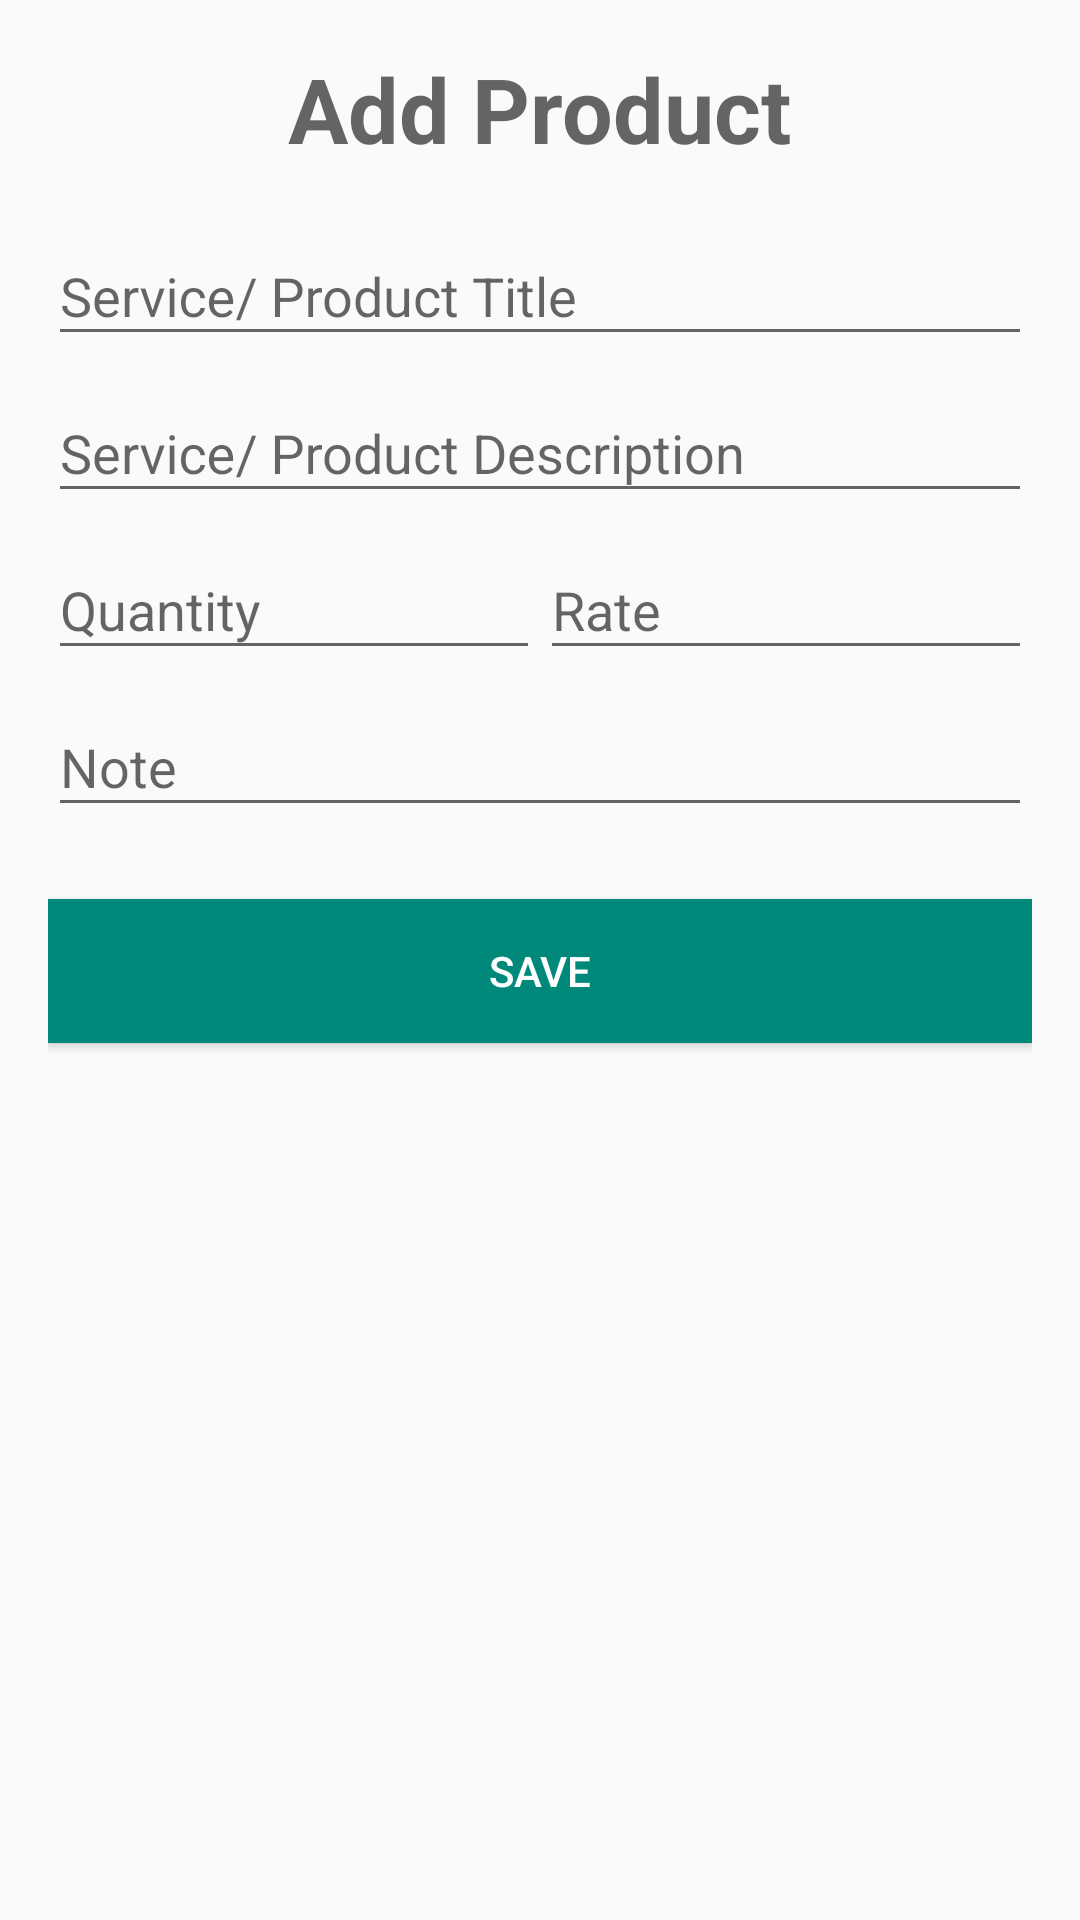

Reconstruct the res/layout file that produces this screen, plus the resources it refers to.
<!-- AndroidManifest.xml: application theme AppTheme -->
<!-- res/layout/activity_add_product.xml -->
<?xml version="1.0" encoding="utf-8"?>
<RelativeLayout xmlns:android="http://schemas.android.com/apk/res/android"
    xmlns:tools="http://schemas.android.com/tools"
    android:layout_width="match_parent"
    android:layout_height="match_parent"
    android:paddingBottom="@dimen/activity_vertical_margin"
    android:paddingLeft="@dimen/activity_horizontal_margin"
    android:paddingRight="@dimen/activity_horizontal_margin"
    android:paddingTop="@dimen/activity_vertical_margin"
    android:focusable="true"
    android:focusableInTouchMode="true"
    tools:context="com.example.monilandharia.invoice.AddProduct">

    <android.support.design.widget.TextInputLayout
        android:layout_width="match_parent"
        android:layout_height="wrap_content"
        android:layout_marginTop="10dp"
        android:layout_below="@+id/add_product_title"
        android:id="@+id/view_prod_title">
        <EditText android:id="@+id/product_title"
            android:layout_width="match_parent"
            android:layout_height="wrap_content"
            android:inputType="textCapWords"
            android:hint="Service/ Product Title" />
    </android.support.design.widget.TextInputLayout>

    <android.support.design.widget.TextInputLayout
        android:layout_width="match_parent"
        android:layout_height="wrap_content"
        android:layout_below="@+id/view_prod_title"
        android:id="@+id/view_prod_desc">
    <EditText
        android:id="@+id/product_desc"
        android:layout_width="match_parent"
        android:layout_height="wrap_content"
        android:inputType="textCapSentences"
        android:hint="Service/ Product Description"
        android:layout_centerHorizontal="true" />
    </android.support.design.widget.TextInputLayout>


    <LinearLayout
        android:id="@+id/linear"
        android:layout_width="match_parent"
        android:layout_height="wrap_content"
        android:layout_below="@id/view_prod_desc"
        android:orientation="horizontal">

        <android.support.design.widget.TextInputLayout
            android:layout_width="match_parent"
            android:layout_height="wrap_content"
            android:layout_weight="1"
            android:layout_gravity="left"
            android:id="@+id/view_prod_qty">
            <EditText
                android:id="@+id/product_qty"
                android:layout_width="match_parent"
                android:layout_height="wrap_content"
                android:inputType="number"
                android:hint="Quantity"
                android:layout_centerHorizontal="true" />
        </android.support.design.widget.TextInputLayout>

        <android.support.design.widget.TextInputLayout
            android:layout_width="match_parent"
            android:layout_height="wrap_content"
            android:layout_weight="1"
            android:layout_gravity="right"
            android:id="@+id/view_prod_rate">
            <EditText
                android:id="@+id/product_rate"
                android:layout_width="match_parent"
                android:layout_height="wrap_content"
                android:inputType="number"
                android:hint="Rate"
                android:layout_centerHorizontal="true" />
        </android.support.design.widget.TextInputLayout>

    </LinearLayout>

    <android.support.design.widget.TextInputLayout
        android:layout_width="match_parent"
        android:layout_height="wrap_content"
        android:layout_below="@+id/linear"
        android:id="@+id/view_prod_note">
        <EditText
            android:id="@+id/product_note"
            android:layout_width="match_parent"
            android:layout_height="wrap_content"
            android:inputType="textCapSentences"
            android:maxLines="3"
            android:hint="Note"
            android:layout_centerHorizontal="true" />
    </android.support.design.widget.TextInputLayout>

    <android.support.v7.widget.AppCompatButton
        android:id="@+id/product_save"
        android:layout_width="fill_parent"
        android:layout_height="wrap_content"
        android:layout_below="@+id/view_prod_note"
        android:layout_marginTop="24dp"
        android:layout_marginBottom="24dp"
        android:background="#00897b"
        android:textColor="#FFFFFF"
        android:padding="12dp"
        android:text="Save"/>

    <TextView
        android:layout_width="wrap_content"
        android:layout_height="wrap_content"
        android:textAppearance="?android:attr/textAppearanceMedium"
        android:text="Add Product"
        android:textSize="30dp"
        android:textStyle="bold"
        android:id="@+id/add_product_title"
        android:layout_alignParentTop="true"
        android:layout_centerHorizontal="true" />


</RelativeLayout>
<!-- resources referenced by this layout -->
<resources>
  <dimen name="activity_horizontal_margin">16dp</dimen>
  <dimen name="activity_vertical_margin">16dp</dimen>
  <style name="AppTheme" parent="Theme.AppCompat.Light.DarkActionBar">
          
          <item name="colorPrimary">@color/colorPrimary</item>
          <item name="colorPrimaryDark">@color/colorPrimaryDark</item>
          <item name="colorAccent">@color/colorAccent</item>
      </style>
  <color name="colorPrimary">#00897b</color>
  <color name="colorPrimaryDark">#00695c</color>
  <color name="colorAccent">#37474F</color>
</resources>
